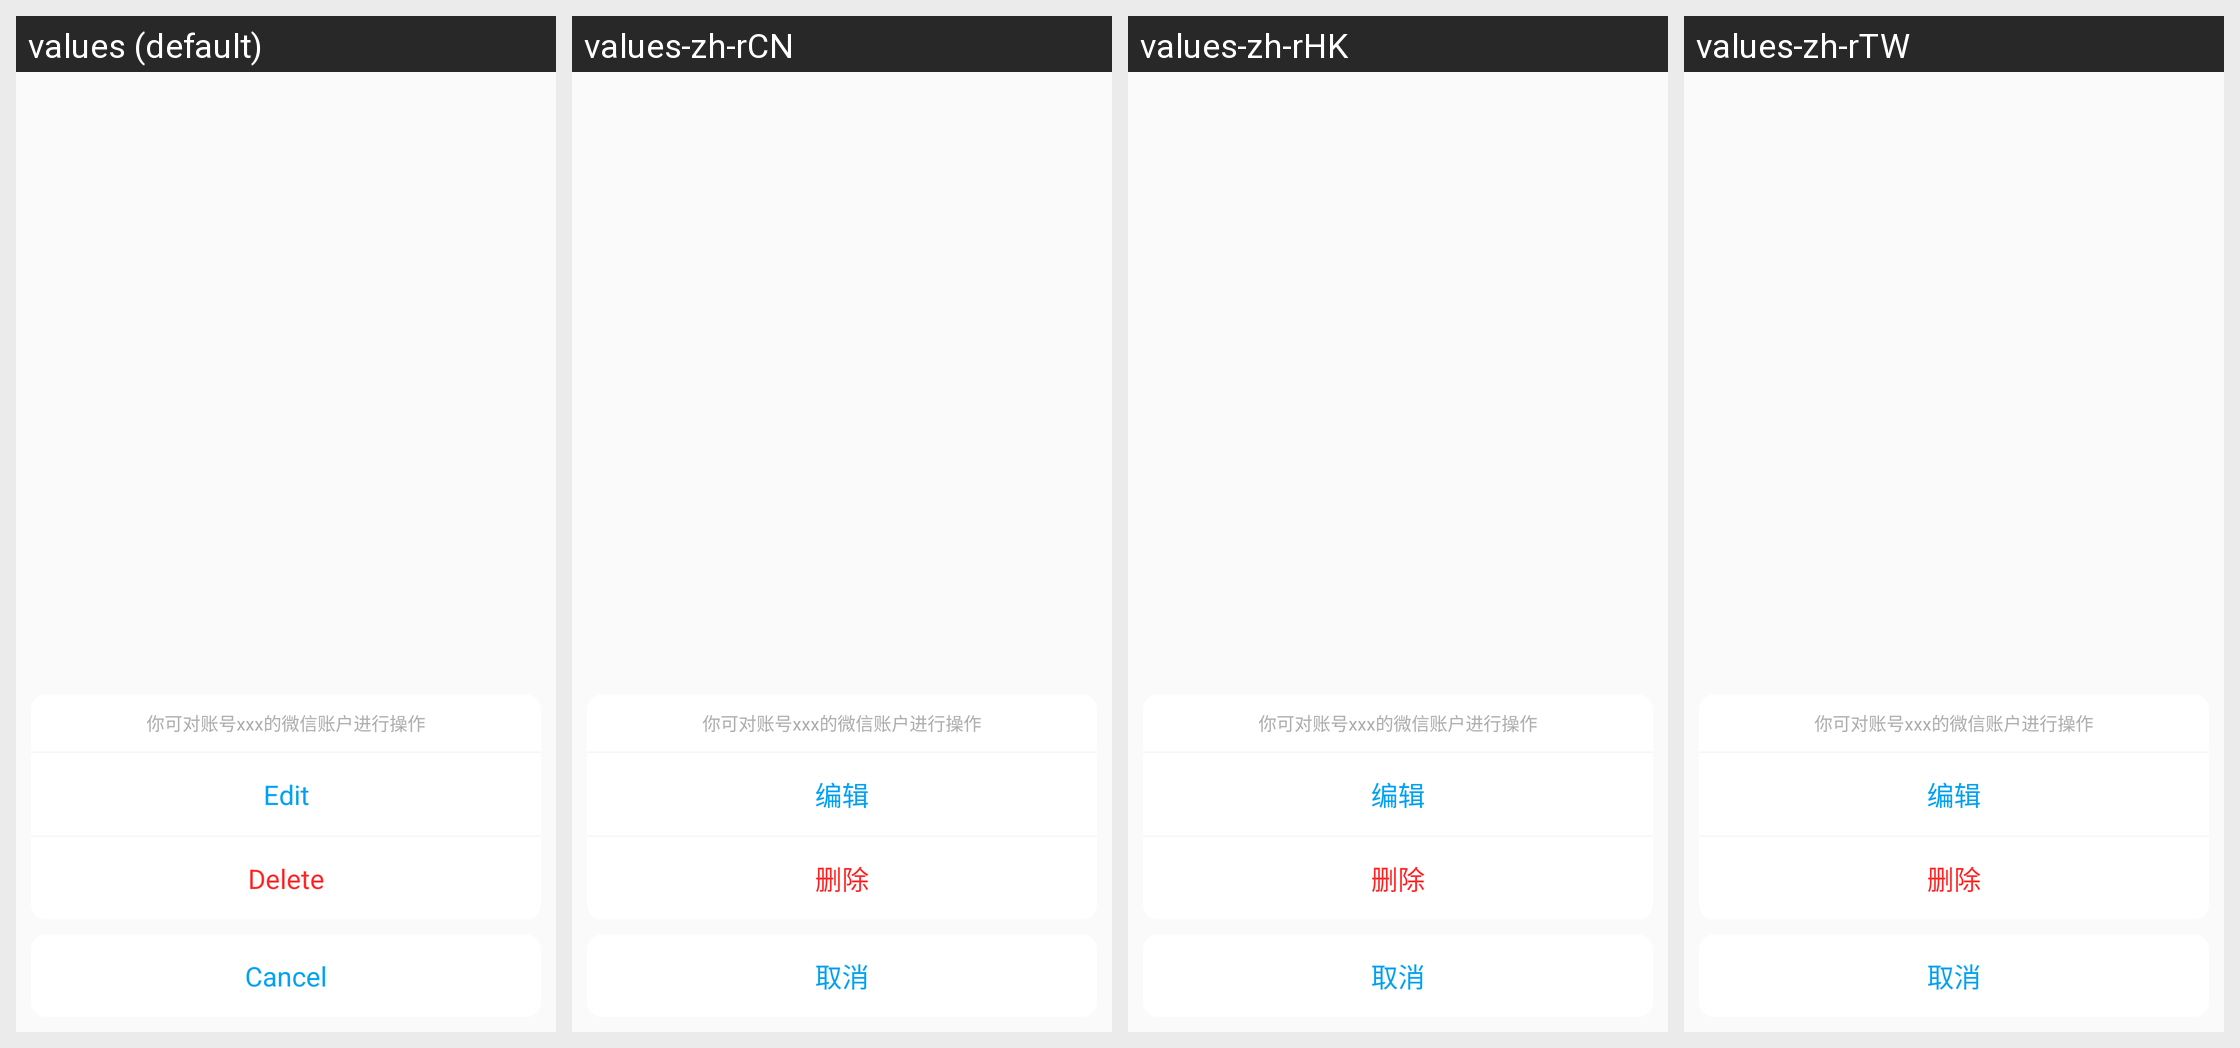

Strings drawn on this Android screen and how each of the app's shown locales translates them:
Android screen res/layout/edit_popupwindow_item.xml rendered under 4 locales, left to right: values (default), values-zh-rCN, values-zh-rHK, values-zh-rTW. Device: Nexus 5 (rendered at 1080×1920; each locale shown at half size, 540×960, under a caption strip naming it); theme immersivemode.
Other locales in the repository, not shown: values-en-rGB.
Strings drawn on this screen, with the default value and each locale's value (text and hints the layout hard-codes, and strings that could not be matched under every locale, appear in the picture but are not listed):

bds_edit
  values: Edit
  values-zh-rCN: 编辑
  values-zh-rHK: 编辑
  values-zh-rTW: 编辑

bds_delete
  values: Delete
  values-zh-rCN: 删除
  values-zh-rHK: 删除
  values-zh-rTW: 删除

bds_cancel
  values: Cancel
  values-zh-rCN: 取消
  values-zh-rHK: 取消
  values-zh-rTW: 取消
